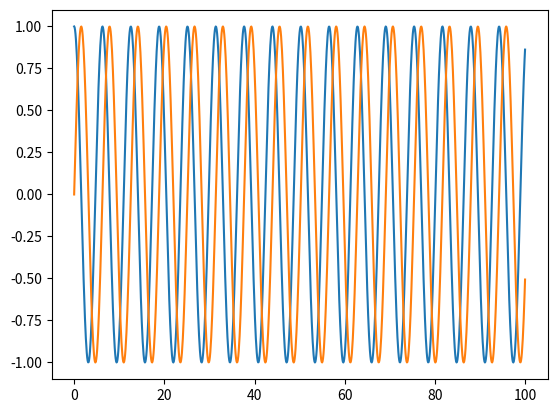

Python code for this plot:
# Project: Quantum tomography
# author: Long Nguyen
# Date: 12-1-2019
import numpy as np
import matplotlib.pyplot as plt
import scipy.fftpack

# Number of samplepoints
# N = 600
# # sample spacing
# T = 1.0 / 800.0
# x = np.linspace(0.0, N*T, N)
# y = np.sin(50.0 * 2.0*np.pi*x) + 0.5*np.sin(80.0 * 2.0*np.pi*x)
# yf = scipy.fftpack.fft(y)
# xf = np.linspace(0.0, 1.0/(2.0*T), N/2)
#
# fig, ax = plt.subplots()
# ax.plot(xf, 2.0/N * np.abs(yf[:N//2]))

t = np.linspace(0,100,1001)
x = np.cos(t)
y = np.sin(t)
plt.plot(t,x , t, y)
plt.show()